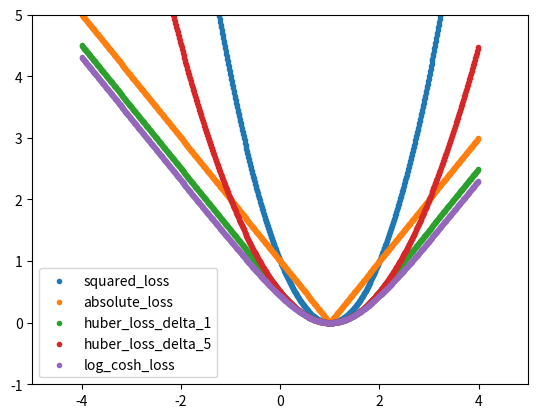

Generate this figure with matplotlib:
import numpy as np
from matplotlib import pyplot as plt

class RegressionLosses:

	def __init__(self, hw_x, y):
		self._hw_x = hw_x
		self._y = y
	
	def squared_loss(self):
		return (self._hw_x - self._y)**2

	def absolute_loss(self):
		return np.abs(self._hw_x-self._y)
	
	def huber_loss(self, delta):
		'''
		## greater deltas allows a quadratic behaviour even far away from zero
		## smaller deltas makes the quadratic behaviour only appear very close to zero, and
		the linear behaviour from absolute_loss in the remaining points, which are the greater differences
		
		'''
		losses = []
		abs_losses = self.absolute_loss()
	
		for i in range(len(abs_losses)):
			if abs_losses[i] >= delta:
				losses.append(delta*(abs_losses[i] - delta/2))
			else:
				losses.append(0.5*self._squared_loss(self._hw_x[i], self._y[i]))
		return losses
	
	def log_cosh_loss(self):
		return np.log(np.cosh(self._hw_x - self._y))	
	
	def _squared_loss(self, hw_x, y):
		return (hw_x - y)**2

hw_x_values = np.arange(-4, 4, 0.01)
_len = int((len(hw_x_values)/2))
y_values = [+1]*_len + [+1]*_len
ls = RegressionLosses(hw_x_values, y_values)

losses = []
losses.append(ls.squared_loss())
losses.append(ls.absolute_loss())
losses.append(ls.huber_loss(delta = 1))
losses.append(ls.huber_loss(delta = 5))
losses.append(ls.log_cosh_loss())

names = ['squared_loss','absolute_loss','huber_loss_delta_1', 'huber_loss_delta_5','log_cosh_loss']

for i in range(len(losses)):
	plt.scatter(x = hw_x_values, y = losses[i], marker = '.', label = names[i])
plt.axis([-5, 5, -1, +5])
plt.legend()
plt.show()

	   
